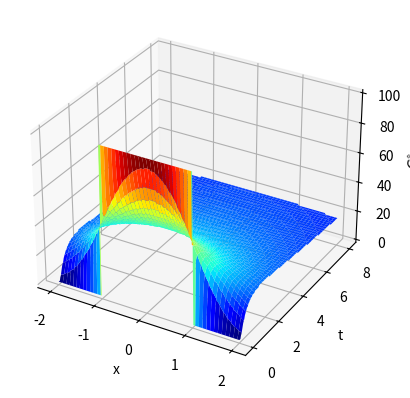

Source code (Python):
import matplotlib.pyplot as plt
import numpy as np
from scipy import integrate


def integrand(v, x, t):
    return np.exp(-((x - v) ** 2) / (4 * t))


def g(x, t):
    if t == 0:
        return (abs(x) <= 1) * 100
    return (
        100
        / (2 * np.sqrt(np.pi * t))
        * integrate.quad(integrand, -1, 1, args=(x, t))[0]
    )


x, t = np.meshgrid(np.linspace(-2, 2, 200), np.linspace(0, 8, 200))
g = np.vectorize(g)
z = g(x, t)


ax = plt.axes(projection='3d')
ax.plot_surface(x, t, z, cmap='jet', edgecolor='none')

ax.set_xlabel('x')
ax.set_ylabel('t')
ax.set_zlabel('$C^{\circ}$')

plt.show()
